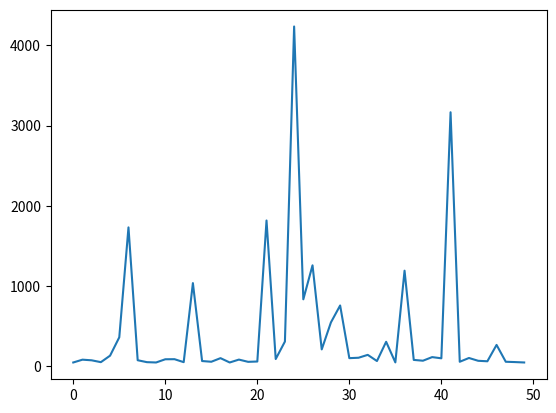

Source code (Python):
import matplotlib.pyplot as plt




data_size = [45, 80, 72, 49, 130, 359, 1730, 73, 49, 45, 85, 86, 49, 1035, 63, 54, 99, 45, 81, 53, 57, 1816, 88, 306, 4236, 833, 1257, 208, 545, 756, 99, 104, 140, 63, 303, 46, 1190, 77, 67, 112, 97, 3166, 54, 101, 66, 60, 264, 54, 50, 45]


# generate exponential distribuition


plt.plot(data_size)

plt.show()

